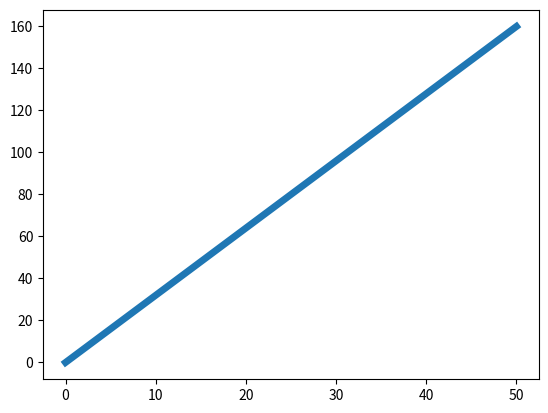

This figure's Python source:
import matplotlib.pyplot as plt

y = [0, 160]
x = [0, 50]

plt.plot(x, y, lw = 5)
plt.show()
